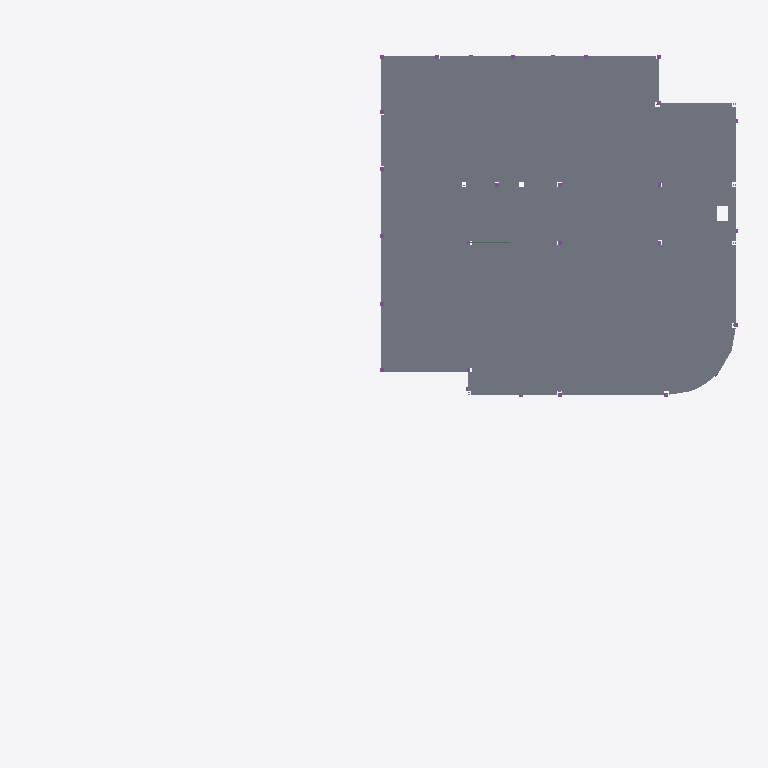
Plan cut of the same IFC building model at storey 'Begane Grond' (level 0.00 m, cut at 1.40 m), seen from above with north up, elements coloured by IFC class: 2 slabs (grey), 1 beam (green). Cut surfaces are drawn darker.
Extent 39.0 m × 36.3 m × 30.6 m (x, y, z). Storeys (4): Fundering at -0.38 m; Begane Grond at 0.00 m; 1e Verdieping at 3.60 m; 2e Verdieping at 7.20 m. Elements (205): 103 IfcBeam, 52 IfcColumn, 44 IfcPile, 4 IfcSlab, 2 IfcBuildingElementProxy.

HEADER;
FILE_DESCRIPTION(('ViewDefinition [CoordinationView]'),'2;1');
FILE_NAME('2321_model_4x0.ifc','2024-09-23T11:49:33+02:00',(''),(''),'IfcOpenShell 0.8.0','Bonsai 0.8.0','');
FILE_SCHEMA(('IFC4'));
ENDSEC;
DATA;
#347=IFCPROJECT('2LJ2LAHMPCjfpb_ZRohIeB',$,'My Project',$,$,$,$,(#7,#348,#52314),#352);
#977=IFCSITE('2OTcc7kzbEtPvfoPDtTU9R',$,'My Site',$,$,#448,$,$,$,$,$,$,$,$);
#989=IFCBUILDING('34Mjt8tPPBA9wtKCe3_2gn',$,'My Building',$,$,#447,$,$,$,$,$,$);
#937=IFCBUILDINGSTOREY('3d6JWB3Nr7k9JGNTiI8Sxw',$,'Begane Grond',$,$,#446,$,$,$,$);
#1534=IFCBUILDINGSTOREY('0rOcibb0X4mekHJVevSIHK',$,'Fundering',$,$,#15935,$,$,$,$);
#52338=IFCBUILDINGSTOREY('0_W$yLZ7z1r87qOf4jt0DK',$,'1e Verdieping',$,$,#52386,$,$,$,$);
#52355=IFCBUILDINGSTOREY('0_h1N49hD4FwQHGz$x0fKw',$,'2e Verdieping',$,$,#52391,$,$,$,$);
#52270=IFCSLAB('1_Z4nBMXDDLRKm0_gdtjND',$,'Geisoleerde kanaalplaat_200',$,$,#70221,#52284,$,$);
#51910=IFCSLAB('25M4KDsUnBWR5sRG3yqooC',$,'Geisoleerde kanaalplaat_200',$,$,#70226,#51925,$,$);
#72868=IFCBEAM('3UnVuZxfLCEwJ7JVpCvUC$',$,'Stabiliteit_Staal_100x10',$,$,#244913,#72879,$,$);
ENDSEC;